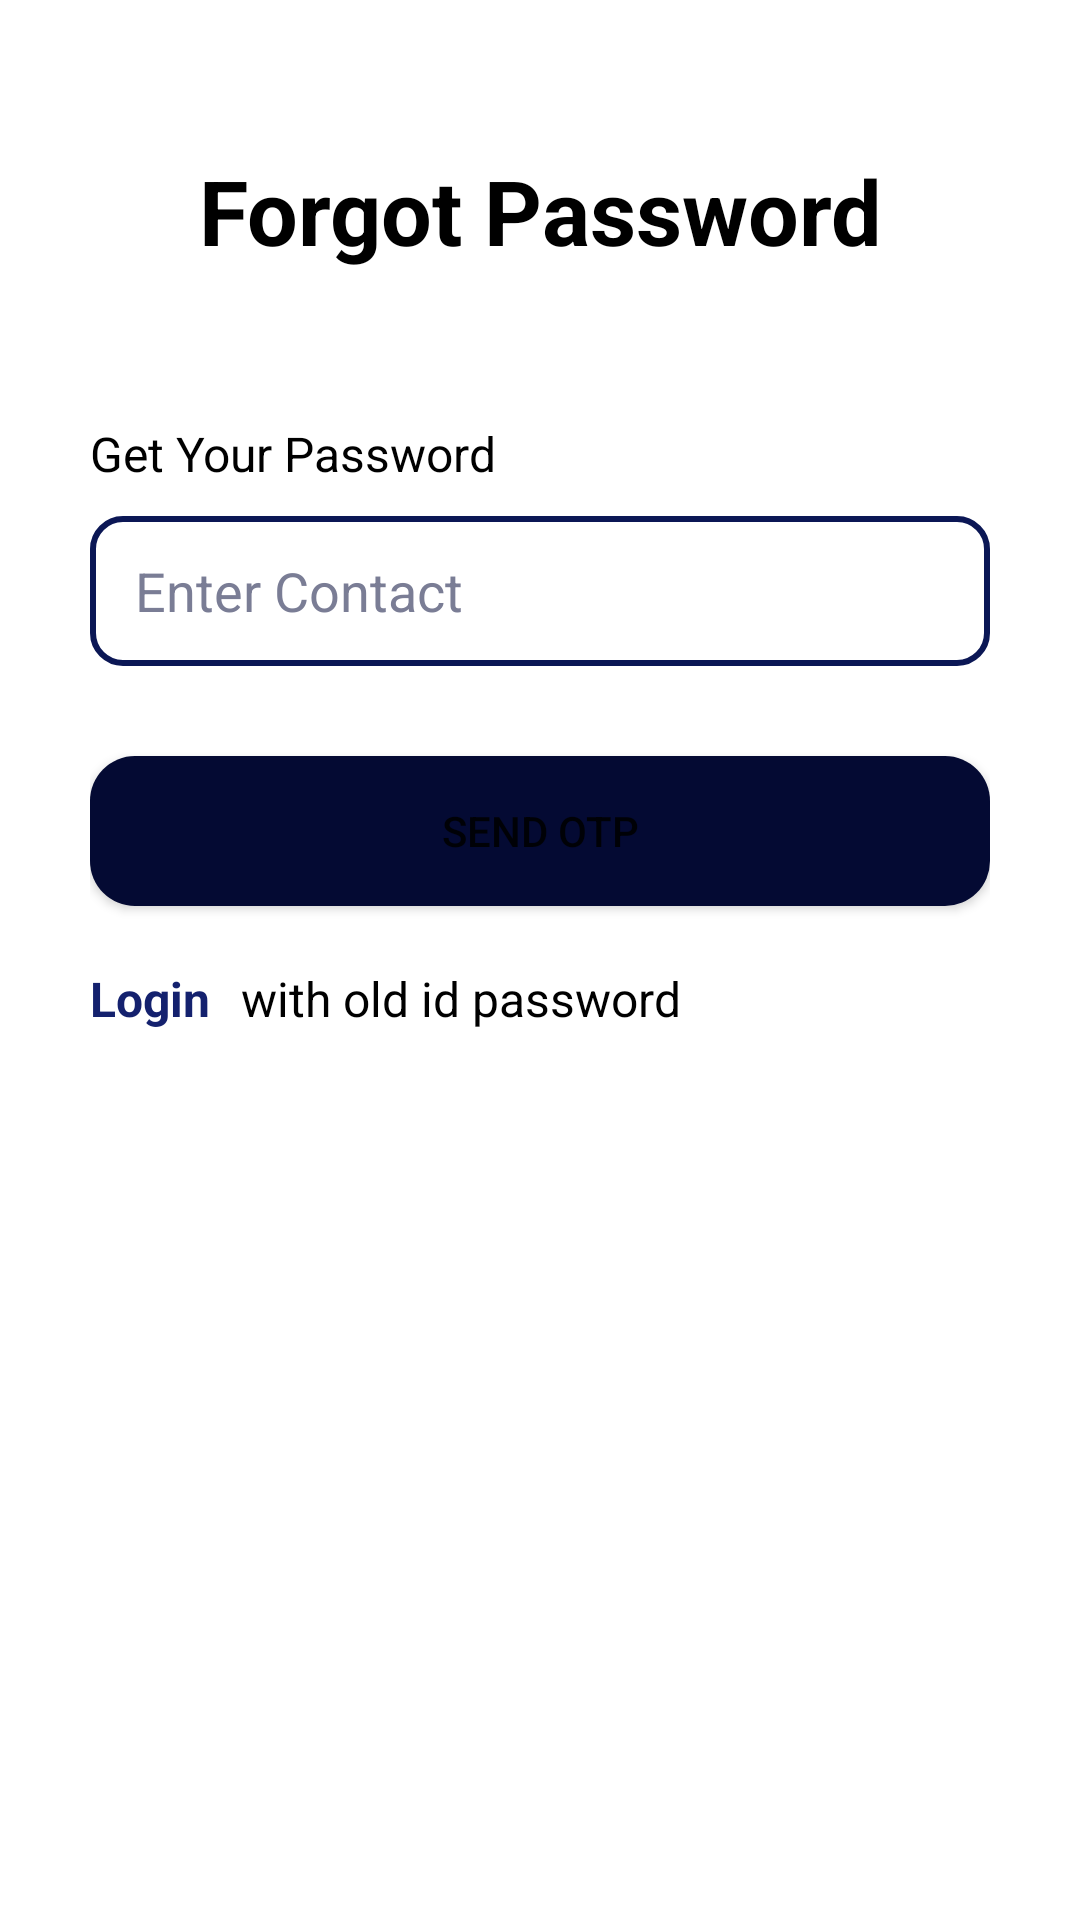

The Android layout XML behind this screen, and the referenced resources:
<!-- AndroidManifest.xml: application theme Theme.FastRide -->
<!-- res/layout/fragment_forgot.xml -->
<?xml version="1.0" encoding="utf-8"?>
<FrameLayout xmlns:android="http://schemas.android.com/apk/res/android"
    xmlns:tools="http://schemas.android.com/tools"
    android:layout_width="match_parent"
    android:layout_height="match_parent"
    tools:context=".ForgotFragment">

    <ScrollView
        android:layout_width="match_parent"
        android:layout_height="wrap_content">
        <RelativeLayout
            android:layout_width="match_parent"
            android:layout_height="wrap_content"
            android:padding="30dp">
            <LinearLayout
                android:layout_width="match_parent"
                android:layout_height="wrap_content"
                android:orientation="vertical">
                <TextView
                    android:layout_width="match_parent"
                    android:layout_height="wrap_content"
                    android:text="Forgot Password"
                    android:textStyle="bold"
                    android:textSize="30dp"
                    android:gravity="center"
                    android:layout_marginTop="20dp"
                    android:textColor="#000"/>
                <TextView
                    android:layout_width="wrap_content"
                    android:layout_height="wrap_content"
                    android:text="Get Your Password"
                    android:layout_marginTop="50dp"
                    android:textSize="16dp"
                    android:textColor="#000"/>
                <EditText
                    android:id="@+id/mobile_et"
                    android:layout_width="match_parent"
                    android:layout_height="50dp"
                    android:layout_marginTop="10dp"
                    android:background="@drawable/edit_round"
                    android:hint="Enter Contact"
                    android:paddingLeft="15dp"
                    android:paddingTop="5dp"
                    android:paddingBottom="5dp"
                    android:paddingRight="5dp"
                    android:inputType="number"
                    android:maxLength="10"
                    android:textColorHint="#7A7D95"/>
                <LinearLayout
                    android:id="@+id/linlaHeaderProgress"
                    android:layout_width="fill_parent"
                    android:layout_height="fill_parent"
                    android:gravity="center"
                    android:orientation="vertical"
                    android:visibility="gone">

                    <ProgressBar
                        android:id="@+id/pbHeaderProgress"
                        style="?android:attr/progressBarStyleLarge"
                        android:layout_width="wrap_content"
                        android:layout_height="wrap_content">
                    </ProgressBar>
                </LinearLayout>
                <Button
                    android:id="@+id/btn_otp_send"
                    android:layout_width="match_parent"
                    android:layout_height="50dp"
                    android:layout_marginTop="30dp"
                    android:text="Send OTP"
                    android:background="@drawable/btn_round_blue"/>
                <LinearLayout
                    android:layout_width="match_parent"
                    android:layout_height="wrap_content"
                    android:orientation="horizontal">
                    <TextView
                        android:id="@+id/lnk_login"
                        android:layout_width="wrap_content"
                        android:layout_height="wrap_content"
                        android:text="Login"
                        android:gravity="center"
                        android:textStyle="bold"
                        android:layout_marginTop="20dp"
                        android:textSize="16dp"
                        android:textColor="#14216E"/>
                    <TextView
                        android:layout_width="wrap_content"
                        android:layout_height="wrap_content"
                        android:layout_marginTop="20dp"
                        android:text="with old id password"
                        android:layout_marginLeft="10dp"
                        android:gravity="center"
                        android:textSize="16dp"
                        android:textColor="#000"/>
                </LinearLayout>


            </LinearLayout>
        </RelativeLayout>
    </ScrollView>

</FrameLayout>
<!-- resources referenced by this layout -->
<resources>
  <!-- drawable btn_round_blue (drawable) -->
  <?xml version="1.0" encoding="utf-8"?>
  <shape xmlns:android="http://schemas.android.com/apk/res/android"
      android:shape="rectangle">
      <solid android:color="#040A33"/>
      <corners android:radius="15dp"/>
  
  
  </shape>
  <!-- drawable edit_round (drawable) -->
  <?xml version="1.0" encoding="utf-8"?>
  <shape xmlns:android="http://schemas.android.com/apk/res/android"
      android:shape="rectangle">
      <solid android:color="#00304FFE"/>
      <corners android:radius="10dp"/>
  <stroke android:width="2dp"
      android:color="@color/purple_500"/>
  
  </shape>
  <style name="Theme.FastRide" parent="Theme.MaterialComponents.DayNight.DarkActionBar">
          
          <item name="colorPrimary">@color/purple_500</item>
          <item name="colorPrimaryVariant">@color/purple_700</item>
          <item name="colorOnPrimary">@color/white</item>
          
          <item name="colorSecondary">@color/teal_200</item>
          <item name="colorSecondaryVariant">@color/teal_700</item>
          <item name="colorOnSecondary">@color/black</item>
          
          <item name="android:statusBarColor" tools:targetApi="l">?attr/colorPrimaryVariant</item>
          
      </style>
  <color name="purple_500">#0B1755</color>
  <color name="purple_700">#0C1645</color>
  <color name="white">#FFFFFFFF</color>
  <color name="teal_200">#FF03DAC5</color>
  <color name="teal_700">#FF018786</color>
  <color name="black">#FF000000</color>
</resources>
